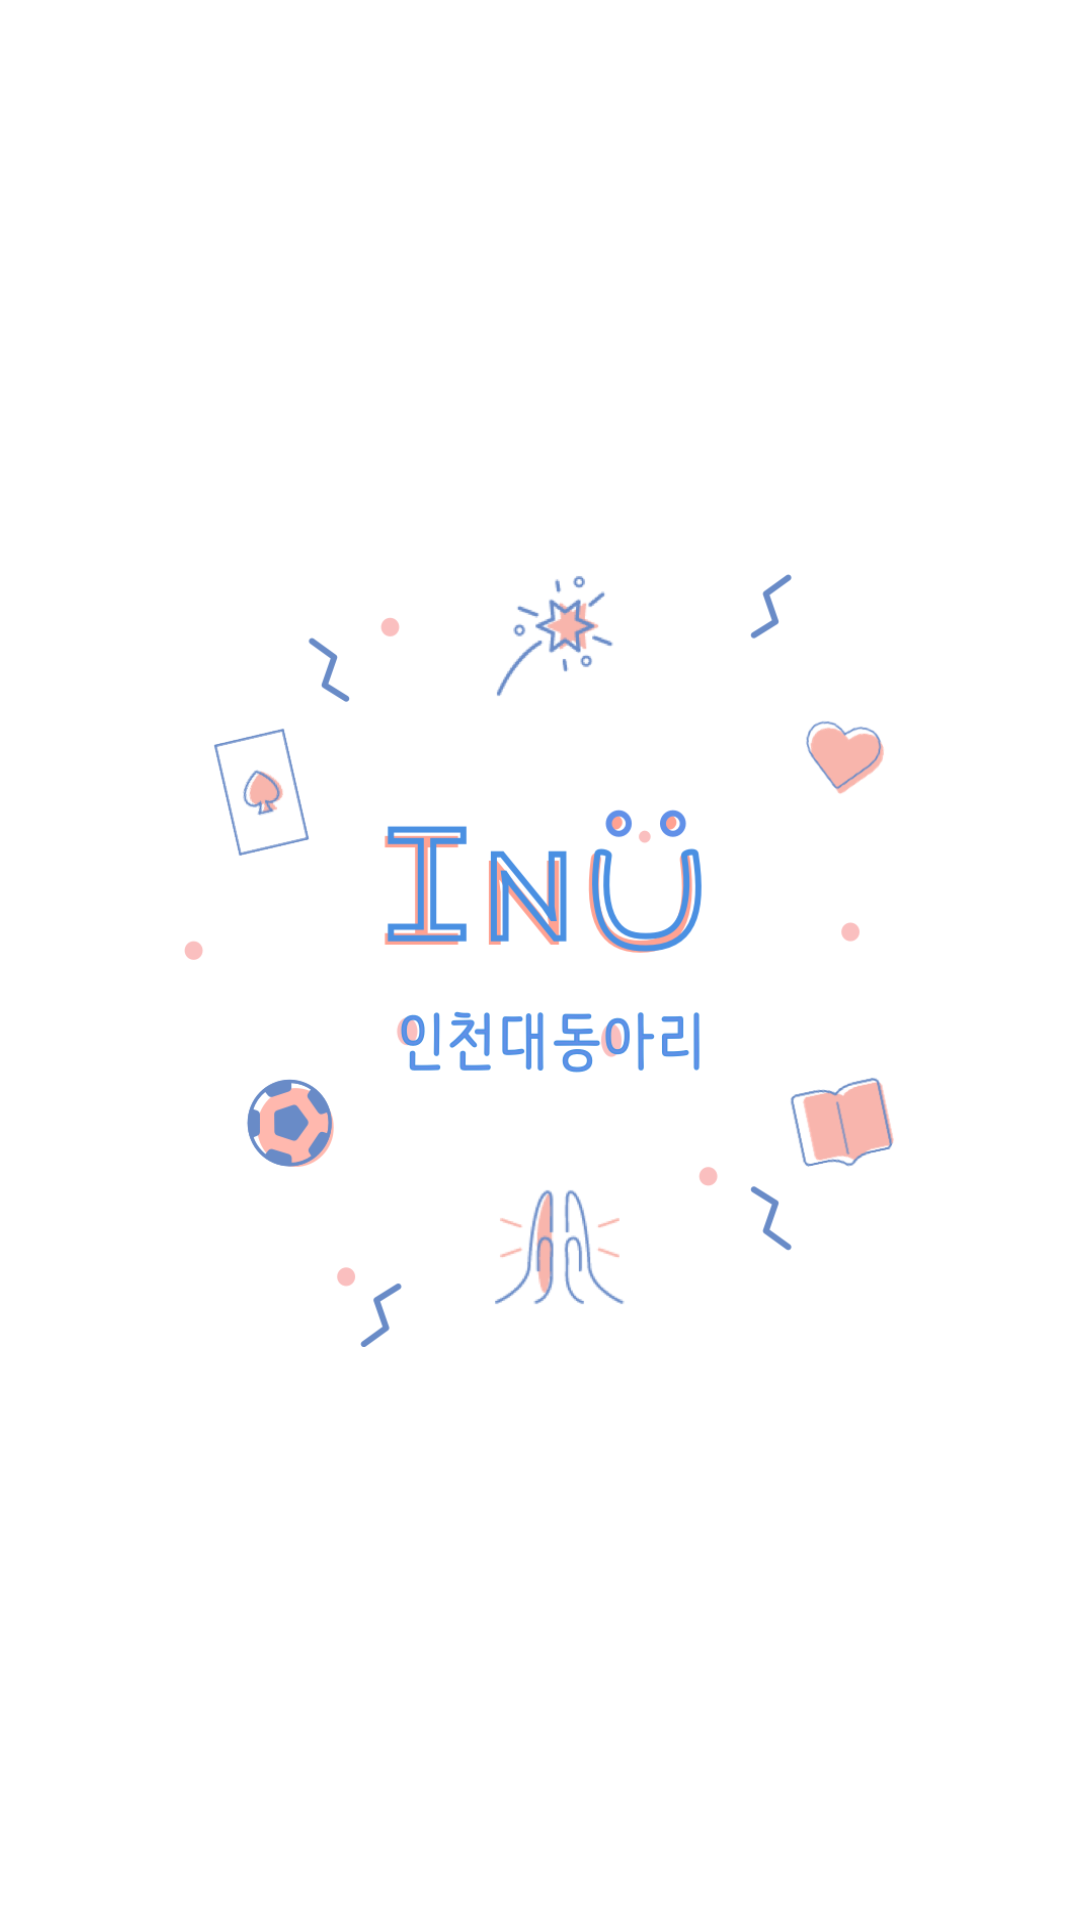

Android layout source for this screen:
<!-- AndroidManifest.xml: activity theme WhiteTheme -->
<!-- res/layout/activity_splash.xml -->
<?xml version="1.0" encoding="utf-8"?>

<LinearLayout xmlns:android="http://schemas.android.com/apk/res/android"
    xmlns:tools="http://schemas.android.com/tools"
    android:layout_width="match_parent"
    android:layout_height="match_parent"
    tools:context="com.ourincheon.app_center.etc.SplashActivity"
    android:background="@android:color/white">

    <LinearLayout
        android:layout_width="match_parent"
        android:layout_height="match_parent"
        android:gravity="center"
        android:layout_gravity="center">
        <ImageView
            android:scaleType="fitCenter"
            android:layout_gravity="center"
            android:layout_width="238dp"
            android:layout_height="258dp"
            android:background="@drawable/splash" />
    </LinearLayout>

</LinearLayout>
<!-- resources referenced by this layout -->
<resources>
  <!-- drawable splash: png bitmap (drawable-hdpi, 54637 bytes) -->
  <style name="WhiteTheme" parent="Theme.AppCompat.Light.NoActionBar">
          
          <item name="android:windowLightStatusBar">true</item>
          <item name="colorPrimary">@color/colorPrimary</item>
          <item name="colorPrimaryDark">@color/whiteStatus</item>
          <item name="colorAccent">@color/colorAccent</item>
      </style>
  <color name="colorPrimary">#3F51B5</color>
  <color name="whiteStatus">#FFFFFF</color>
  <color name="colorAccent">#FF4081</color>
</resources>
